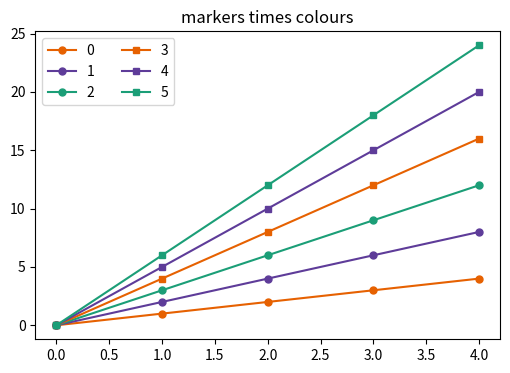

Recreate this plot in Python.
# Global prop cycle via rcParams with a product of cyclers (colours x markers).
import numpy as np
import matplotlib.pyplot as plt
from cycler import cycler

plt.rcParams["axes.prop_cycle"] = cycler(marker=["o", "s"]) * cycler(color=["#e66101", "#5e3c99", "#1b9e77"])
fig, ax = plt.subplots(figsize=(6, 4))
for k in range(6):
    ax.plot(np.arange(5), np.arange(5) * (k + 1), ms=5, label=str(k))
ax.legend(ncols=2)
print([(l.get_marker(), l.get_color()) for l in ax.lines])
fig.savefig("product.png")
ax.set_title("markers times colours")
fig.savefig("product_small.png", dpi=50)
